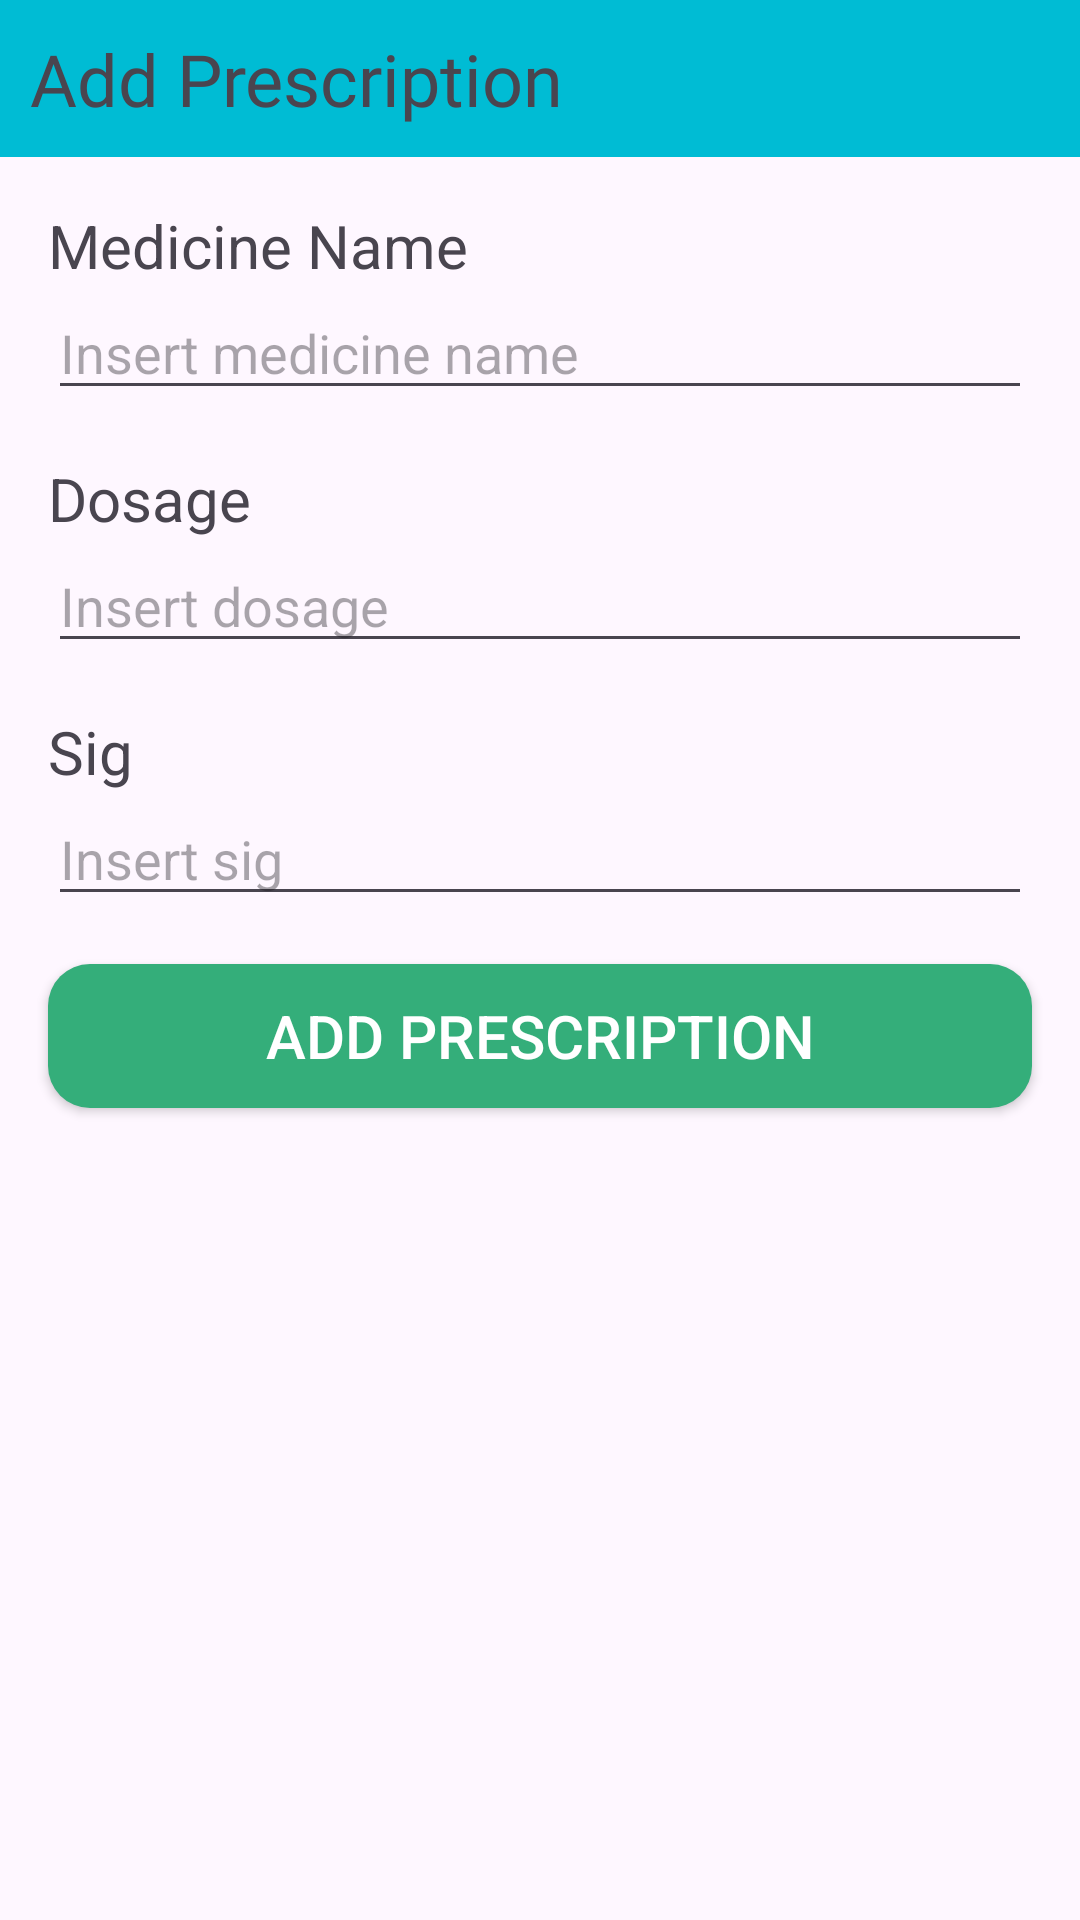

Reconstruct the res/layout file that produces this screen, plus the resources it refers to.
<!-- AndroidManifest.xml: application theme Theme.CareTracker -->
<!-- res/layout/prescription_add_page_old.xml -->
<?xml version="1.0" encoding="utf-8"?>
<LinearLayout xmlns:android="http://schemas.android.com/apk/res/android"
    android:layout_width="match_parent"
    android:layout_height="match_parent"
    android:orientation="vertical">

    <LinearLayout
        android:layout_width="match_parent"
        android:layout_height="match_parent"
        android:orientation="vertical">

        <LinearLayout
            android:layout_width="match_parent"
            android:layout_height="wrap_content"
            android:background="#00BCD4"
            android:orientation="vertical"
            android:padding="10dp">

            <LinearLayout
                android:layout_width="match_parent"
                android:layout_height="wrap_content"
                android:orientation="horizontal">

                <TextView
                    android:layout_width="wrap_content"
                    android:layout_height="wrap_content"
                    android:layout_weight="1"
                    android:fontFamily="@font/urw_geometric_bold"
                    android:text="Add Prescription"
                    android:textSize="24sp" />

            </LinearLayout>

        </LinearLayout>

        <ScrollView
            android:layout_width="match_parent"
            android:layout_height="match_parent">

            <LinearLayout
                android:layout_width="match_parent"
                android:layout_height="wrap_content"
                android:orientation="vertical">

                <LinearLayout
                    android:layout_width="match_parent"
                    android:layout_height="wrap_content"
                    android:orientation="vertical"
                    android:paddingLeft="16dp"
                    android:paddingTop="16dp"
                    android:paddingRight="16dp">

                    <TextView
                        android:id="@+id/textView16"
                        android:layout_width="match_parent"
                        android:layout_height="wrap_content"
                        android:text="Medicine Name"
                        android:textSize="20sp" />

                    <EditText
                        android:id="@+id/addMedicine"
                        android:layout_width="match_parent"
                        android:layout_height="wrap_content"
                        android:ems="10"
                        android:inputType="text"
                        android:hint="Insert medicine name" />
                </LinearLayout>

                <LinearLayout
                    android:layout_width="match_parent"
                    android:layout_height="wrap_content"
                    android:orientation="vertical"
                    android:paddingLeft="16dp"
                    android:paddingTop="16dp"
                    android:paddingRight="16dp">

                    <TextView
                        android:layout_width="match_parent"
                        android:layout_height="wrap_content"
                        android:text="Dosage"
                        android:textSize="20sp" />

                    <EditText
                        android:id="@+id/addDosage"
                        android:layout_width="match_parent"
                        android:layout_height="wrap_content"
                        android:ems="10"
                        android:inputType="text"
                        android:hint="Insert dosage" />
                </LinearLayout>

                <LinearLayout
                    android:layout_width="match_parent"
                    android:layout_height="wrap_content"
                    android:orientation="vertical"
                    android:paddingLeft="16dp"
                    android:paddingTop="16dp"
                    android:paddingRight="16dp">

                    <TextView
                        android:layout_width="match_parent"
                        android:layout_height="wrap_content"
                        android:text="Sig"
                        android:textSize="20sp" />

                    <EditText
                        android:id="@+id/addSig"
                        android:layout_width="match_parent"
                        android:layout_height="wrap_content"
                        android:ems="10"
                        android:inputType="text"
                        android:hint="Insert sig" />
                </LinearLayout>

                <Button
                    android:id="@+id/saveButt"
                    android:layout_width="match_parent"
                    android:layout_height="wrap_content"
                    android:layout_margin="16dp"
                    android:background="@drawable/rounded_corner_lightgreen2"
                    android:backgroundTint="#34AE7A"
                    android:text="Add Prescription"
                    android:textColor="#FFFFFF"
                    android:textSize="20sp" />
            </LinearLayout>
        </ScrollView>
    </LinearLayout>
</LinearLayout>
<!-- resources referenced by this layout -->
<resources>
  <!-- drawable rounded_corner_lightgreen2 (drawable) -->
  <?xml version="1.0" encoding="utf-8"?>
  <shape xmlns:android="http://schemas.android.com/apk/res/android"
      android:shape="rectangle">
      <solid android:color="#37B981" /> 
      <corners
          android:radius="14dp"/>
  </shape>
  <style name="Theme.CareTracker" parent="Base.Theme.CareTracker" />
  <style name="Base.Theme.CareTracker" parent="Theme.Material3.DayNight.NoActionBar">
          
          
      </style>
</resources>
